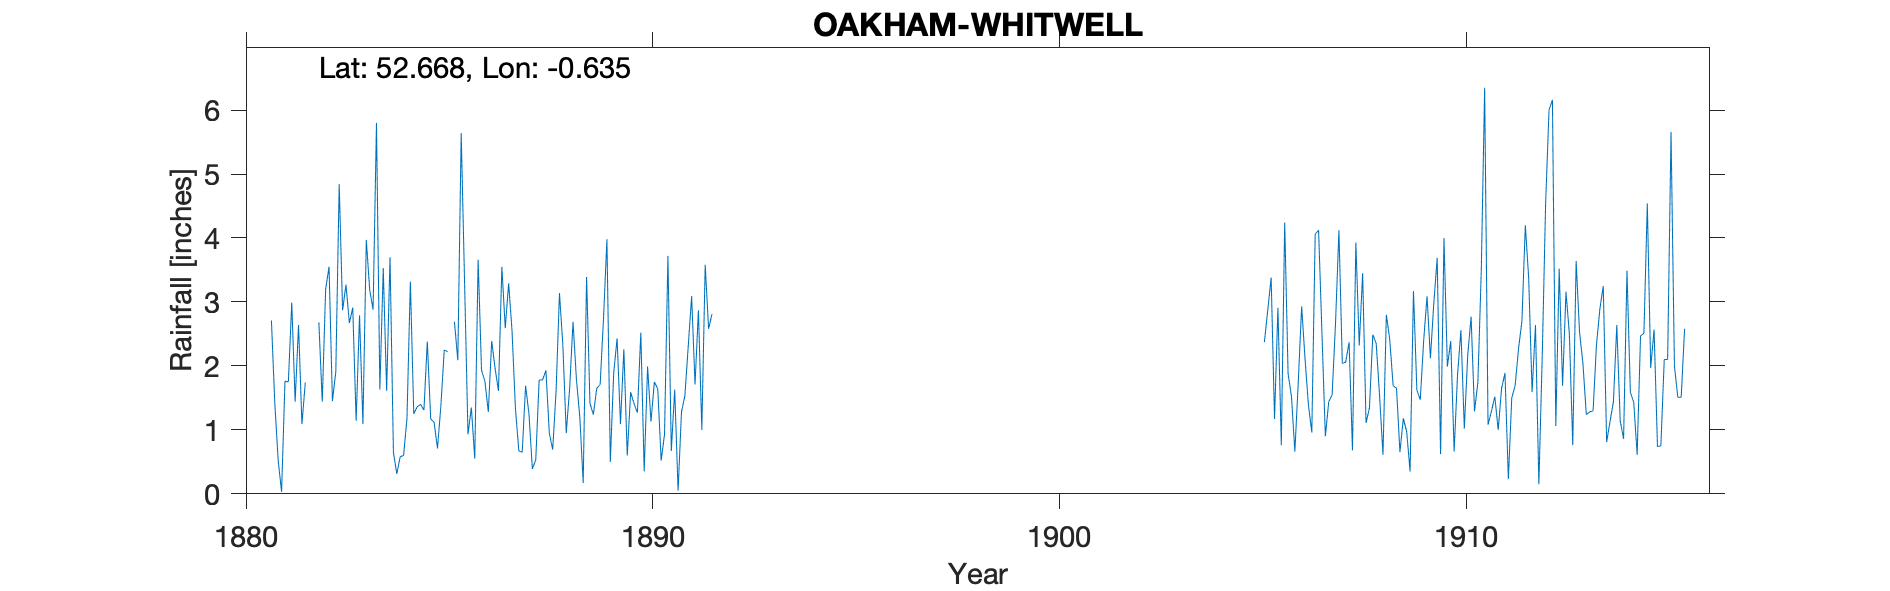

The table this chart was drawn from, first rows:
OAKHAM-WHITWELL, , , , , , , , , , , , , , , , , , , , , , , 
Grid ref, SK924087, Long, -0.6351, Lat, 52.67, Elevation, 320, ft, , , , , , , , , , , , , , , 
Station no, RR2089, , , , , , , , , , , , , , , , , , , , , , 
, 1880, 1881, 1882, 1883, 1884, 1885, 1886, 1887, 1888, 1889, 1890, 1891, 1892, 1893, 1894, 1895, 1896, 1897, 1898, 1899, 1900, 1901, 1902
January, , , , 2.67, 3.7, 1.17, 1.35, 2.55, 0.69, 1.24, 1.41, 1.63, , , , , , , , , , , 
February, , 2.71, , 2.91, 0.65, 1.12, 0.55, 1.34, 1.61, 1.65, 1.27, 0.05, , , , , , , , , , , 
March, , 1.41, , 1.14, 0.31, 0.71, 3.66, 0.67, 3.14, 1.71, 2.52, 1.28, , , , , , , , , , , 
April, , 0.52, 2.68, 2.79, 0.58, 1.37, 1.93, 0.65, 2.32, 2.75, 0.35, 1.53, , , , , , , , , , , 
May, , 0.03, 1.44, 1.09, 0.6, 2.25, 1.76, 1.69, 0.95, 3.98, 1.99, 2.31, , , , , , , , , , , 
June, , 1.76, 3.2, 3.97, 1.18, 2.22, 1.28, 1.25, 1.65, 0.5, 1.13, 3.09, , , , , , , , , , , 
July, , 1.75, 3.55, 3.19, 3.32, , 2.39, 0.39, 2.69, 1.89, 1.75, 1.71, , , , , , , , , , , 
August, , 2.99, 1.45, 2.88, 1.25, 2.69, 1.96, 0.53, 1.79, 2.43, 1.64, 2.87, , , , , , , , , , , 
September, , 1.44, 1.91, 5.8, 1.36, 2.09, 1.61, 1.78, 1.2, 1.09, 0.52, 1, , , , , , , , , , , 
October, , 2.64, 4.84, 1.63, 1.4, 5.64, 3.55, 1.78, 0.17, 2.26, 0.93, 3.58, , , , , , , , , , , 
November, , 1.09, 2.87, 3.53, 1.31, 3.3, 2.59, 1.93, 3.39, 0.6, 3.72, 2.58, , , , , , , , , , , 
December, , 1.74, 3.27, 1.61, 2.38, 0.93, 3.29, 0.95, 1.41, 1.59, 0.67, 2.81, , , , , , , , , , , 
Total, , , , 33.21, 18.04, , , 15.51, 21.01, 21.69, 17.9, 24.44, , , , , , , , , , , 
